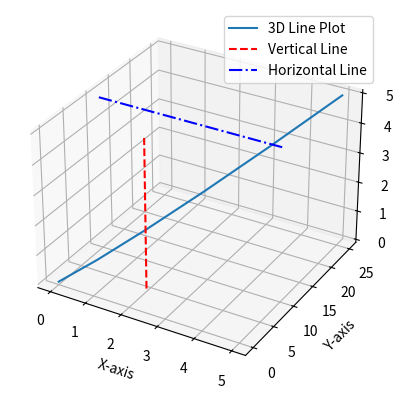

Reproduce this figure in Python.
import matplotlib.pyplot as plt
from mpl_toolkits.mplot3d import Axes3D

# Sample data for the 3D line plot
x = [0, 1, 2, 3, 4, 5]
y = [0, 1, 4, 9, 16, 25]
z = [0, 1, 2, 3, 4, 5]

# Create the plot
fig = plt.figure()
ax = fig.add_subplot(111, projection='3d')
ax.plot(x, y, z, label='3D Line Plot')

# Add a vertical line (pole) at x = 2 and y = 4 spanning from z = 0 to z = 5
ax.plot([2, 2], [4, 4], [0, 5], color='r', linestyle='--', label='Vertical Line')

# Add a horizontal line (pole) at y = 10 and z = 5 spanning from x = 0 to x = 5
ax.plot([0, 5], [10, 10], [5, 5], color='b', linestyle='-.', label='Horizontal Line')

# Add labels and legend
ax.set_xlabel('X-axis')
ax.set_ylabel('Y-axis')
ax.set_zlabel('Z-axis')
ax.legend()

# Show the plot
plt.show()
